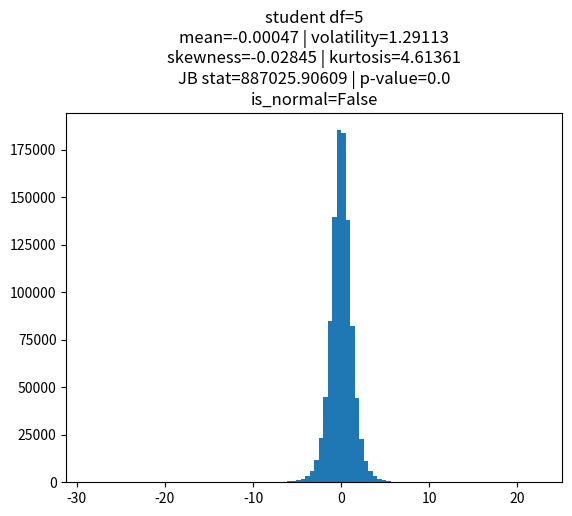
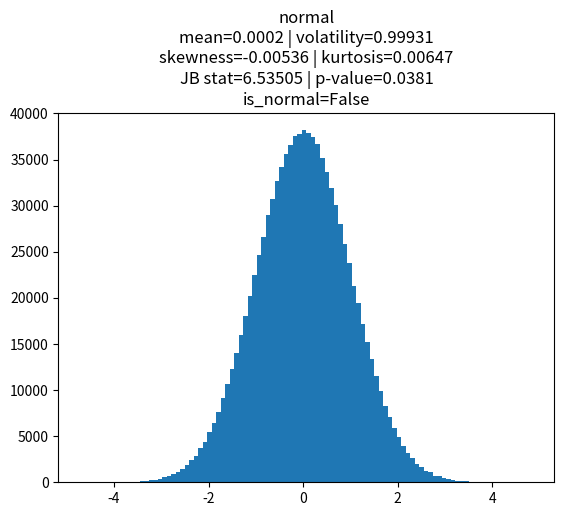

Recreate these plots in Python, in order.
# -*- coding: utf-8 -*-
"""
Created on Wed Aug 16 09:33:50 2023

@author: Meva
"""

import numpy as np
import pandas as pd
import matplotlib.pyplot as plt
import scipy.stats as st

# inputs
coeff = 5
# df in student and chi-squared, scale in exponential
size = 10**6
random_variable_type = 'student'
# options: normal student uniform exponential chi-squared
decimals = 5


# code
str_title = random_variable_type
if random_variable_type == 'normal':
    x = np.random.standard_normal(size=10**6)
elif random_variable_type == 'student':
    x = np.random.standard_t(df=coeff, size=size)
    str_title = str_title + ' df=' + str(coeff)
elif random_variable_type == 'uniform':
    x = np.random.uniform(size=size)
elif random_variable_type == 'exponential':
    x = np.random.exponential(scale=coeff, size=size)
    str_title += ' scale=' + str(coeff)
elif random_variable_type == 'chi-squared':
    x = np.random.chisquare(df=coeff, size=size)
    str_title += ' df=' + str(coeff)

mu = st.tmean(x) # tmean
sigma = st.tstd(x) # tstd
skewness = st.skew(x)
kurtosis = st.kurtosis(x)

# Normality Test: Jarque-Bera
jb_stat = size/6 * (skewness**2 + 1/4*kurtosis**2)
p_value = 1 - st.chi2.cdf(jb_stat, df=2)
is_normal = (p_value > 0.05) # equivalently jb < 6

str_title += '\n' + 'mean=' + str(np.round(mu,decimals)) \
    + ' | ' + 'volatility=' + str(np.round(sigma,decimals)) \
    + '\n' + 'skewness=' + str(np.round(skewness,decimals)) \
    + ' | ' + 'kurtosis=' + str(np.round(kurtosis,decimals)) \
    + '\n' + 'JB stat=' + str(np.round(jb_stat,decimals)) \
    + ' | ' + 'p-value=' + str(np.round(p_value,decimals)) \
    + '\n' + 'is_normal=' + str(is_normal)

# plot
plt.figure()
plt.hist(x,bins=100)
plt.title(str_title)
plt.show()


####################################
# loop of Jarque-Bera normality test
####################################

n = 0
is_normal = True
str_title = 'normal'

while is_normal and n < 500:
    x = np.random.standard_normal(size=10**6)
    mu = st.tmean(x) # tmean
    sigma = st.tstd(x) # tstd
    skewness = st.skew(x)
    kurtosis = st.kurtosis(x)
    jb_stat = size/6 * (skewness**2 + 1/4*kurtosis**2)
    p_value = 1 - st.chi2.cdf(jb_stat, df=2)
    is_normal = (p_value > 0.05) # equivalently jb < 6
    print('n=' + str(n) + ' | is_normal=' + str(is_normal))
    n += 1

str_title += '\n' + 'mean=' + str(np.round(mu,decimals)) \
    + ' | ' + 'volatility=' + str(np.round(sigma,decimals)) \
    + '\n' + 'skewness=' + str(np.round(skewness,decimals)) \
    + ' | ' + 'kurtosis=' + str(np.round(kurtosis,decimals)) \
    + '\n' + 'JB stat=' + str(np.round(jb_stat,decimals)) \
    + ' | ' + 'p-value=' + str(np.round(p_value,decimals)) \
    + '\n' + 'is_normal=' + str(is_normal)

# plot
plt.figure()
plt.hist(x,bins=100)
plt.title(str_title)
plt.show()


###############
# fake homework
###############

# explanation of the homework goes here
# e.g. what confidence threshold to use, say 3.75%
# return is_normal: boolean for the result of Jarque-Bera test
import scipy.stats as st
def test_jarque_bera(x):
    # your code goes here
    
    return is_normal
